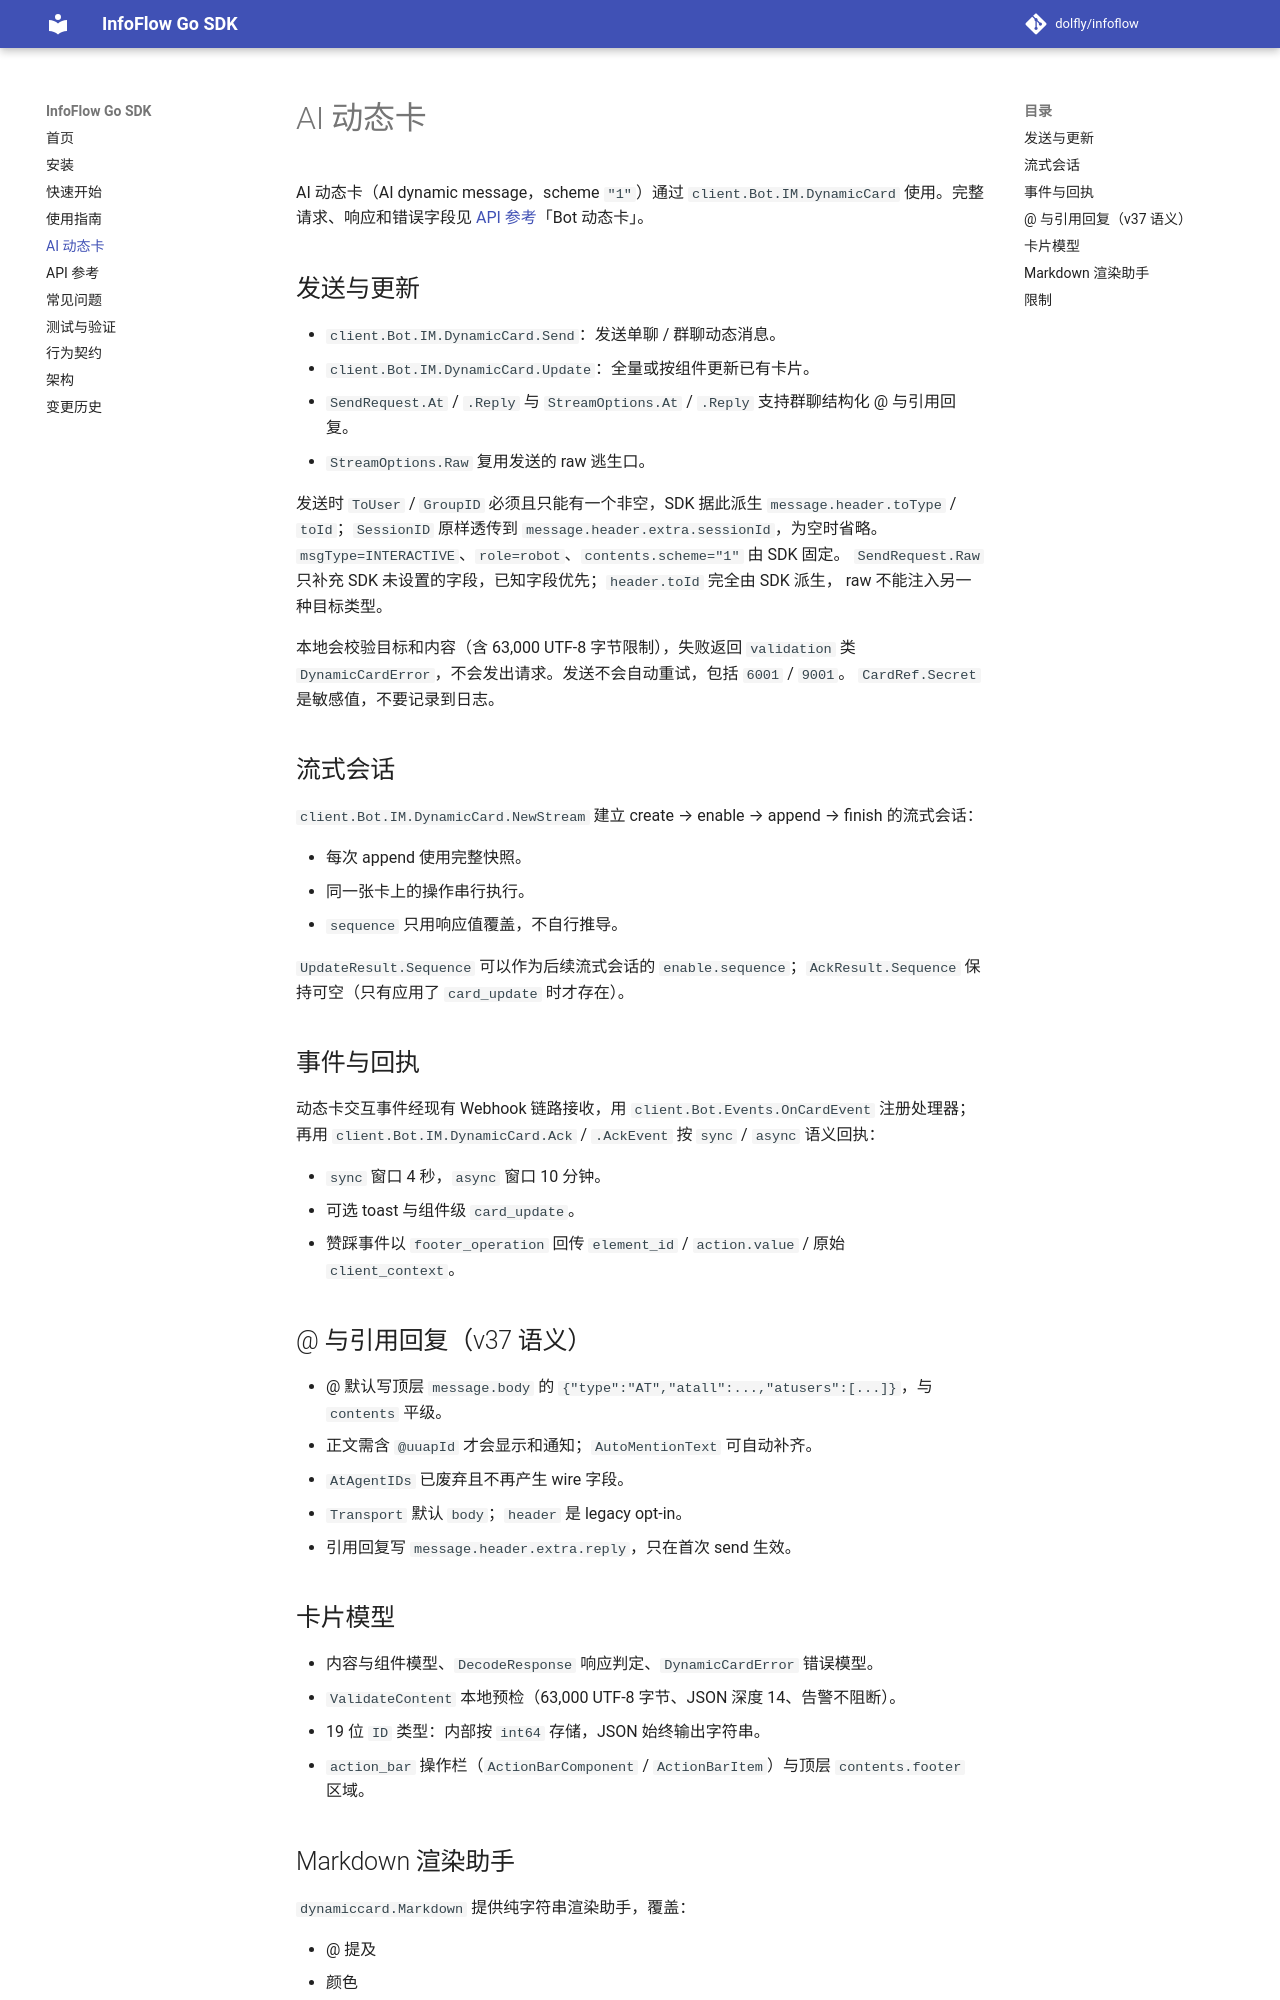

repository: dolfly/infoflow · page: dynamic-card/index.html · generator: mkdocs

# AI 动态卡

AI 动态卡（AI dynamic message，scheme `"1"`）通过 `client.Bot.IM.DynamicCard` 使用。完整
请求、响应和错误字段见 [API 参考](API_REFERENCE.md)「Bot 动态卡」。

## 发送与更新

- `client.Bot.IM.DynamicCard.Send`：发送单聊 / 群聊动态消息。
- `client.Bot.IM.DynamicCard.Update`：全量或按组件更新已有卡片。
- `SendRequest.At` / `.Reply` 与 `StreamOptions.At` / `.Reply` 支持群聊结构化 @ 与引用回复。
- `StreamOptions.Raw` 复用发送的 raw 逃生口。

发送时 `ToUser` / `GroupID` 必须且只能有一个非空，SDK 据此派生 `message.header.toType` /
`toId`；`SessionID` 原样透传到 `message.header.extra.sessionId`，为空时省略。
`msgType=INTERACTIVE`、`role=robot`、`contents.scheme="1"` 由 SDK 固定。
`SendRequest.Raw` 只补充 SDK 未设置的字段，已知字段优先；`header.toId` 完全由 SDK 派生，
raw 不能注入另一种目标类型。

本地会校验目标和内容（含 63,000 UTF-8 字节限制），失败返回 `validation` 类
`DynamicCardError`，不会发出请求。发送不会自动重试，包括 `6001` / `9001`。
`CardRef.Secret` 是敏感值，不要记录到日志。

## 流式会话

`client.Bot.IM.DynamicCard.NewStream` 建立 create → enable → append → finish 的流式会话：

- 每次 append 使用完整快照。
- 同一张卡上的操作串行执行。
- `sequence` 只用响应值覆盖，不自行推导。

`UpdateResult.Sequence` 可以作为后续流式会话的 `enable.sequence`；`AckResult.Sequence`
保持可空（只有应用了 `card_update` 时才存在）。

## 事件与回执

动态卡交互事件经现有 Webhook 链路接收，用 `client.Bot.Events.OnCardEvent` 注册处理器；
再用 `client.Bot.IM.DynamicCard.Ack` / `.AckEvent` 按 `sync` / `async` 语义回执：

- `sync` 窗口 4 秒，`async` 窗口 10 分钟。
- 可选 toast 与组件级 `card_update`。
- 赞踩事件以 `footer_operation` 回传 `element_id` / `action.value` / 原始 `client_context`。

## @ 与引用回复（v37 语义）

- @ 默认写顶层 `message.body` 的
  `{"type":"AT","atall":...,"atusers":[...]}`，与 `contents` 平级。
- 正文需含 `@uuapId` 才会显示和通知；`AutoMentionText` 可自动补齐。
- `AtAgentIDs` 已废弃且不再产生 wire 字段。
- `Transport` 默认 `body`；`header` 是 legacy opt-in。
- 引用回复写 `message.header.extra.reply`，只在首次 send 生效。
